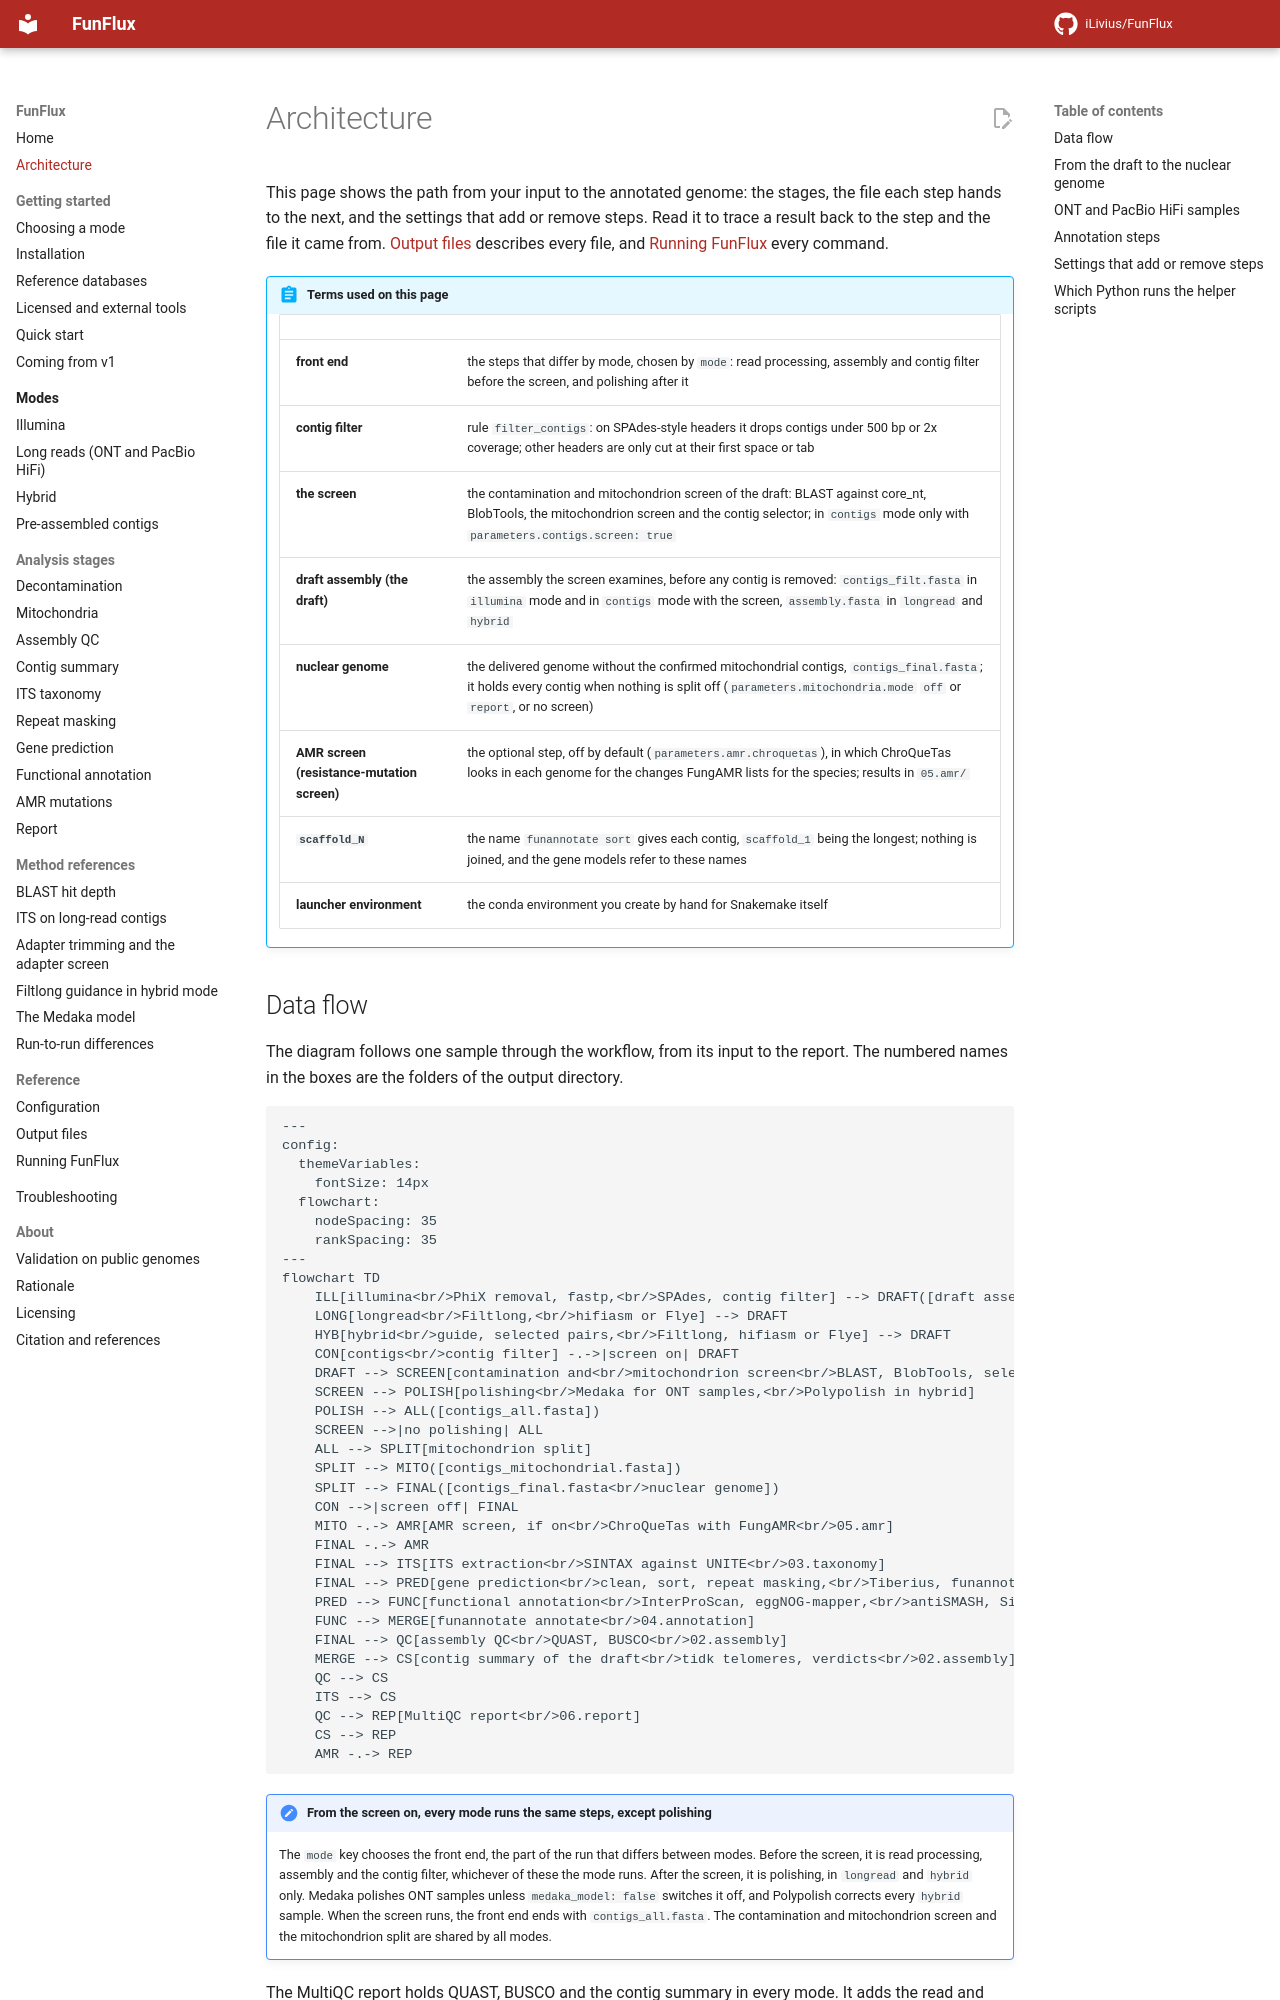

repository: iLivius/FunFlux · page: architecture/index.html · generator: mkdocs

# Architecture

This page shows the path from your input to the annotated genome: the stages, the file each step
hands to the next, and the settings that add or remove steps. Read it to trace a result back to
the step and the file it came from. [Output files](reference/output.md) describes every file, and
[Running FunFlux](reference/running.md) every command.

!!! abstract "Terms used on this page"

    | | |
    |---|---|
    | **front end** | the steps that differ by mode, chosen by `mode`: read processing, assembly and contig filter before the screen, and polishing after it |
    | **contig filter** | rule `filter_contigs`: on SPAdes-style headers it drops contigs under 500 bp or 2x coverage; other headers are only cut at their first space or tab |
    | **the screen** | the contamination and mitochondrion screen of the draft: BLAST against core_nt, BlobTools, the mitochondrion screen and the contig selector; in `contigs` mode only with `parameters.contigs.screen: true` |
    | **draft assembly (the draft)** | the assembly the screen examines, before any contig is removed: `contigs_filt.fasta` in `illumina` mode and in `contigs` mode with the screen, `assembly.fasta` in `longread` and `hybrid` |
    | **nuclear genome** | the delivered genome without the confirmed mitochondrial contigs, `contigs_final.fasta`; it holds every contig when nothing is split off (`parameters.mitochondria.mode` `off` or `report`, or no screen) |
    | **AMR screen (resistance-mutation screen)** | the optional step, off by default (`parameters.amr.chroquetas`), in which ChroQueTas looks in each genome for the changes FungAMR lists for the species; results in `05.amr/` |
    | **`scaffold_N`** | the name `funannotate sort` gives each contig, `scaffold_1` being the longest; nothing is joined, and the gene models refer to these names |
    | **launcher environment** | the conda environment you create by hand for Snakemake itself |
